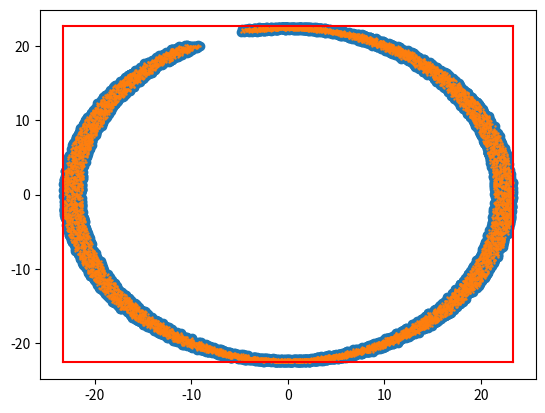

The matplotlib source for this figure:
from typing import List, Tuple

import numpy as np
import  matplotlib.pyplot as plt

NUM_SAMPLES = 10000


class Ranges:
    def __init__(self):
        self.x_range = [-1, 1]
        self.y_range = [-0.2, 0.22]
        self.theta_range = [0, 6]
        self.gx = -10
        self.gy = 20

def gamma1(gx, gy, theta):
    return np.array([gx * np.cos(theta) - gy * np.sin(theta), gx * np.sin(theta) + gy * np.cos(theta)])

def get_atan(gx, gy):
    atan_gygx = None
    if gx > 0 and gy > 0:
        atan_gygx = np.arctan(gy / gx)
    elif gx > 0 and gy < 0:
        atan_gygx = -np.arctan(-gy / gx)
    elif gx < 0 and gy > 0:
        atan_gygx = -np.arctan(-gy/gx) - np.pi
    elif gx < 0 and gy < 0:
        atan_gygx = np.arctan(gy / gx) + np.pi
    return atan_gygx

def gamma2(gx, gy, theta):
    norm_gxy = np.linalg.norm([gx, gy])
    theta += get_atan(gx, gy)
    return np.array([norm_gxy * np.cos(theta), norm_gxy * np.sin(theta)])

def sample_range(ranges) -> np.array:
    points = np.zeros((NUM_SAMPLES, 3))
    points[:, 0] = np.random.uniform(ranges.x_range[0], ranges.x_range[1], NUM_SAMPLES)
    points[:, 1] = np.random.uniform(ranges.y_range[0], ranges.y_range[1], NUM_SAMPLES)
    points[:, 2] = np.random.uniform(ranges.theta_range[0], ranges.theta_range[1], NUM_SAMPLES)
    return points

def shift_range(ranges: Ranges) -> List[Tuple[float]]:
    atan_gygx = get_atan(ranges.gx, ranges.gy)
    theta1 = ranges.theta_range[0] + atan_gygx
    theta2 = ranges.theta_range[1] + atan_gygx
    thetas = []
    print("shift range", theta1, theta2)

    while theta1 < 0 and theta2 < 0:
        theta1 += 2 * np.pi
        theta2 += 2 * np.pi
    
    while theta1 > 2 * np.pi and theta2 > 2 * np.pi:
        theta1 -= 2 * np.pi
        theta2 -= 2 * np.pi

    if theta1 < 0:
        thetas.append((0, theta2))
        thetas.append((2 * np.pi + theta1, 2 * np.pi))
    elif theta2 > 2 * np.pi:
        thetas.append((0, theta2 - 2 * np.pi))
        thetas.append((theta1, 2 * np.pi))
    else:
        thetas.append((theta1, theta2))
    return thetas

def get_bounding_boxes(ranges: Ranges):
    thetaL = [0, 0.5 * np.pi, np.pi, 1.5 * np.pi]
    thetaR = [0.5 * np.pi, np.pi, 1.5 * np.pi, 2 * np.pi]
    thetas = shift_range(ranges)
    norm_gxy = np.linalg.norm([ranges.gx, ranges.gy])

    fwds = []

    for i in range(4):
        for j in range(len(thetas)):
            print(thetas[j])
            if thetaL[i] > thetas[j][1] or thetas[j][0] > thetaR[i]:
                continue
            theta1_ = max(thetas[j][0], thetaL[i])
            theta2_ = min(thetas[j][1], thetaR[i])

            minX = ranges.x_range[0] + norm_gxy * min(np.cos(theta1_), np.cos(theta2_))
            maxX = ranges.x_range[1] + norm_gxy * max(np.cos(theta1_), np.cos(theta2_))
            minY = ranges.y_range[0] + norm_gxy * min(np.sin(theta1_), np.sin(theta2_))
            maxY = ranges.y_range[1] + norm_gxy * max(np.sin(theta1_), np.sin(theta2_))

            fwds.append((minX, maxX, minY, maxY))
    
    return fwds

def get_global_bounding_box(ranges: Ranges):
    # maxX
    thetas = [ranges.theta_range[0], ranges.theta_range[1]]
    for k in range(-3, 3):
        tmp = np.arctan(-ranges.gy / ranges.gx) + k * np.pi;
        if tmp >= thetas[0] and tmp <= thetas[1]:
            thetas.append(tmp)
    print(thetas)
    minX = ranges.x_range[0] + min(map(lambda t: ranges.gx * np.cos(t) - ranges.gy * np.sin(t), thetas))
    maxX = ranges.x_range[1] + max(map(lambda t: ranges.gx * np.cos(t) - ranges.gy * np.sin(t), thetas))

    # maxY
    thetas = [ranges.theta_range[0], ranges.theta_range[1]]
    for k in range(-3, 3):
        tmp = np.arctan(ranges.gx / ranges.gy) + k * np.pi
        if tmp >= thetas[0] and tmp <= thetas[1]:
            thetas.append(tmp)
    minY = ranges.y_range[0] + min(map(lambda t: ranges.gx * np.sin(t) + ranges.gy * np.cos(t), thetas))
    maxY = ranges.y_range[1] + max(map(lambda t: ranges.gx * np.sin(t) + ranges.gy * np.cos(t), thetas))
    return [(minX, maxX, minY, maxY)]


def draw_box(minX, maxX, minY, maxY):
    # Draw red box
    plt.plot([minX, maxX], [minY, minY], color='red')
    plt.plot([minX, maxX], [maxY, maxY], color='red')
    plt.plot([minX, minX], [minY, maxY], color='red')
    plt.plot([maxX, maxX], [minY, maxY], color='red')



if __name__ == "__main__":
    ranges = Ranges()
    points = sample_range(ranges)
    new_points1 = []
    new_points2 = []
    for idx in range(NUM_SAMPLES):
        new_points1.append(points[idx, :2] + gamma1(ranges.gx, ranges.gy, points[idx, 2]))
        new_points2.append(points[idx, :2] + gamma2(ranges.gx, ranges.gy, points[idx, 2]))
    new_points1 = np.array(new_points1)
    new_points2 = np.array(new_points2)

    X = new_points1[:, 0]
    Y = new_points1[:, 1]
    plt.scatter(X, Y)
    X = new_points2[:, 0]
    Y = new_points2[:, 1]
    # draw much smaller dot size
    plt.scatter(X, Y, s=0.5)

    fwds = get_global_bounding_box(ranges)
    for box in fwds:
        draw_box(box[0], box[1], box[2], box[3])
    print(fwds)

    plt.show()

    

